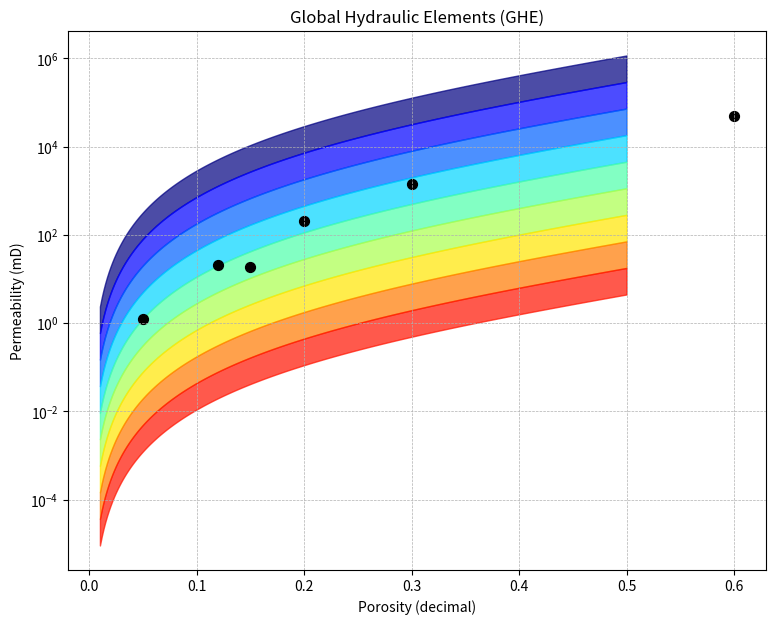

Generate this figure with matplotlib:
import numpy as np
import matplotlib.pyplot as plt
import pandas as pd
import os

# -----------------------------
def permeability(phi, fzi):
    phi = np.clip(phi, 1e-6, 0.99)
    phi_e = phi / (1 - phi)
    k = phi * ((fzi * phi_e) / 0.0314) ** 2
    return k

# -----------------------------
def principal(phi_points, fzi_points, file_path):
    # Tabela FZI ↔ GHE
    fzi_values = [48, 24, 12, 6, 3, 1.5, 0.75, 0.375, 0.1875, 0.0938]
    ghe_labels = list(range(10, 0, -1))

    phi = np.linspace(0.01, 0.5, 300)
    colors = plt.cm.jet(np.linspace(0, 1, len(fzi_values)))

    fig, ax = plt.subplots(figsize=(9, 7))

    # Preencher faixas de GHE
    for i in range(len(fzi_values) - 1):
        k1 = permeability(phi, fzi_values[i])
        k2 = permeability(phi, fzi_values[i + 1])
        ax.fill_between(phi, k1, k2, color=colors[i], alpha=0.7, label=f"GHE {ghe_labels[i]}")

    # Pontos experimentais
    k_points = [permeability(phi_points[i], fzi_points[i]) for i in range(len(phi_points))]
    sc = ax.scatter(phi_points, k_points, color="black", s=50)

    ax.set_yscale("log")
    ax.set_xscale("linear")
    ax.set_xlabel("Porosity (decimal)")
    ax.set_ylabel("Permeability (mD)")
    ax.set_title("Global Hydraulic Elements (GHE)")
    ax.grid(True, which="both", ls="--", lw=0.5)

    # DataFrame para armazenar legendas clicadas
    df_clicks = pd.DataFrame(columns=["Phi", "FZI", "K"])

    # -----------------------------
    # Função para adicionar legenda ao clicar
    def on_click(event):
        nonlocal df_clicks
        if event.inaxes == ax:
            distances = np.sqrt((np.array(phi_points) - event.xdata)**2 +
                                (np.log10(np.array(k_points)) - np.log10(event.ydata))**2)
            min_index = np.argmin(distances)
            if distances[min_index] < 0.02:
                # Adicionar anotação no gráfico
                ax.annotate(f"Phi={phi_points[min_index]:.2f}\nFZI={fzi_points[min_index]}",
                            (phi_points[min_index], k_points[min_index]),
                            textcoords="offset points", xytext=(10,10),
                            arrowprops=dict(arrowstyle="->", color='red'),
                            fontsize=9, color='blue')
                fig.canvas.draw()

                # Adicionar ao DataFrame
                new_row = {
                    "Phi": phi_points[min_index],
                    "FZI": fzi_points[min_index],
                    "K": k_points[min_index]
                }
                df_clicks = pd.concat([df_clicks, pd.DataFrame([new_row])], ignore_index=True)

                # Salvar/atualizar Excel
                with pd.ExcelWriter(file_path, engine='xlsxwriter') as writer:
                    # Aba original
                    df = pd.DataFrame({
                        "Phi Points": phi_points,
                        "FZI Points": fzi_points,
                        "K Points": k_points
                    })
                    df.to_excel(writer, sheet_name='Planilha1', index=False)

                    # Aba de pontos clicados
                    df_clicks.to_excel(writer, sheet_name='Pontos_Clicados', index=False)

                    # Gráfico como imagem
                    img_file = "ghe_plot.png"
                    plt.savefig(img_file, dpi=300)
                    workbook = writer.book
                    worksheet2 = workbook.add_worksheet("Gráfico")
                    worksheet2.insert_image("B2", img_file, {"x_scale": 0.8, "y_scale": 0.8})

                print(f"✅ Ponto clicado registrado: Phi={phi_points[min_index]:.2f}, FZI={fzi_points[min_index]}")

    fig.canvas.mpl_connect("button_press_event", on_click)

    plt.show()  # Mostrar interativo

# -----------------------------
# Exemplo de uso
phi_points = [0.05, 0.12, 0.2, 0.15, 0.3, 0.6]
fzi_points = [3, 3, 4, 2, 5, 6]
principal(phi_points, fzi_points, "GHE_Excel.xlsx")
